Dataset: data (GitHub, marcelln2/VolcanoFinder). Classes: not volcanoes, volcanoes.

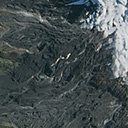
Label: volcanoes

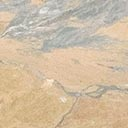
Label: volcanoes

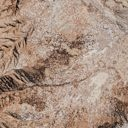
Label: not volcanoes

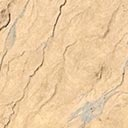
Label: volcanoes

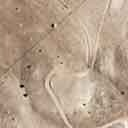
Label: not volcanoes

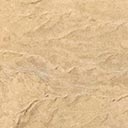
Label: volcanoes
